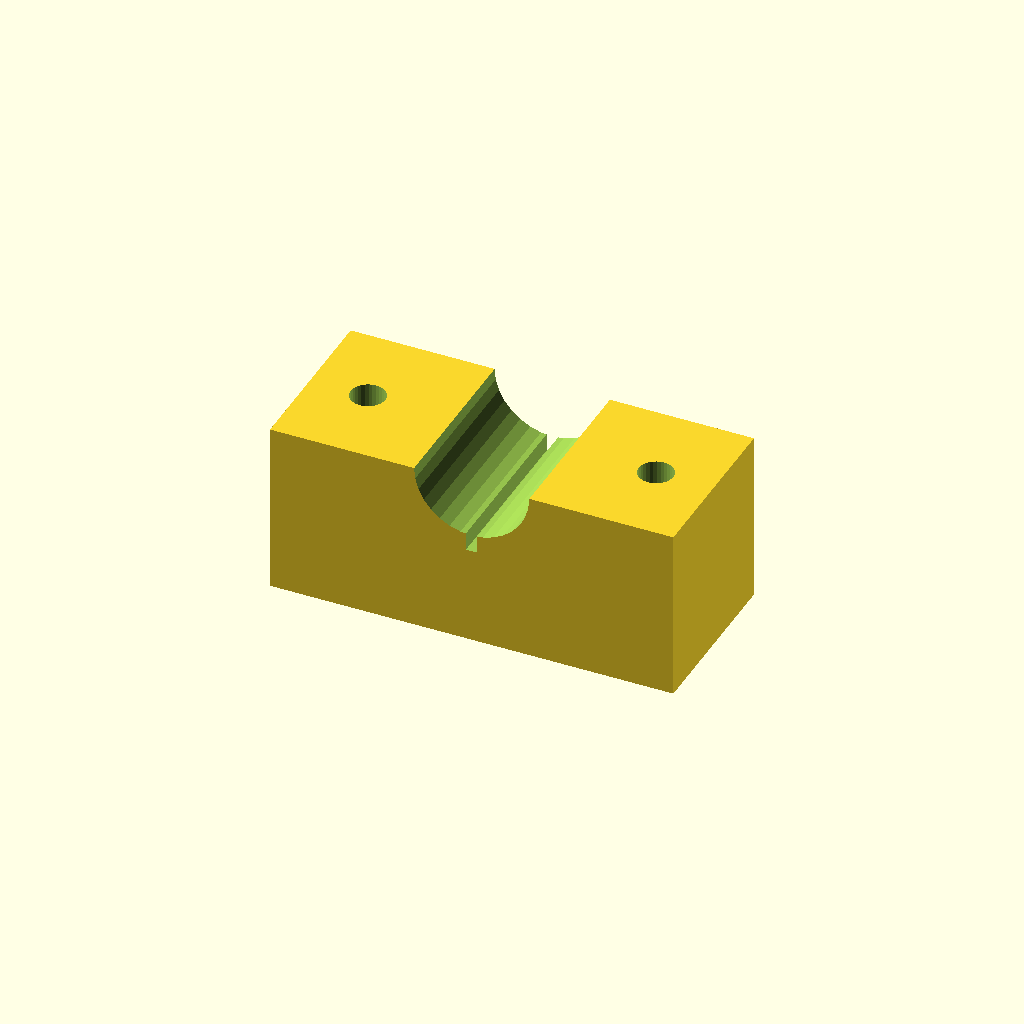
Cell 1 — every parameter at its default value.
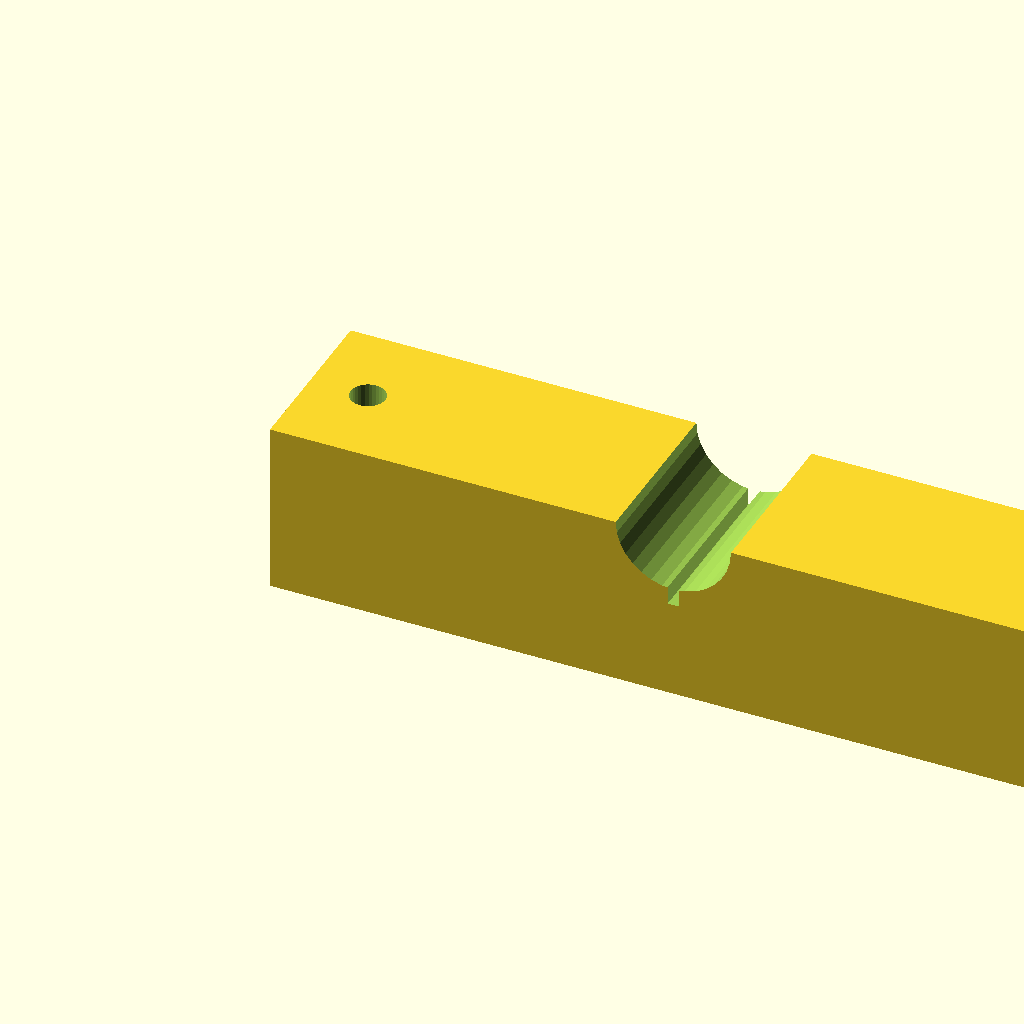
Cell 2: the same model with blk_l = 140.
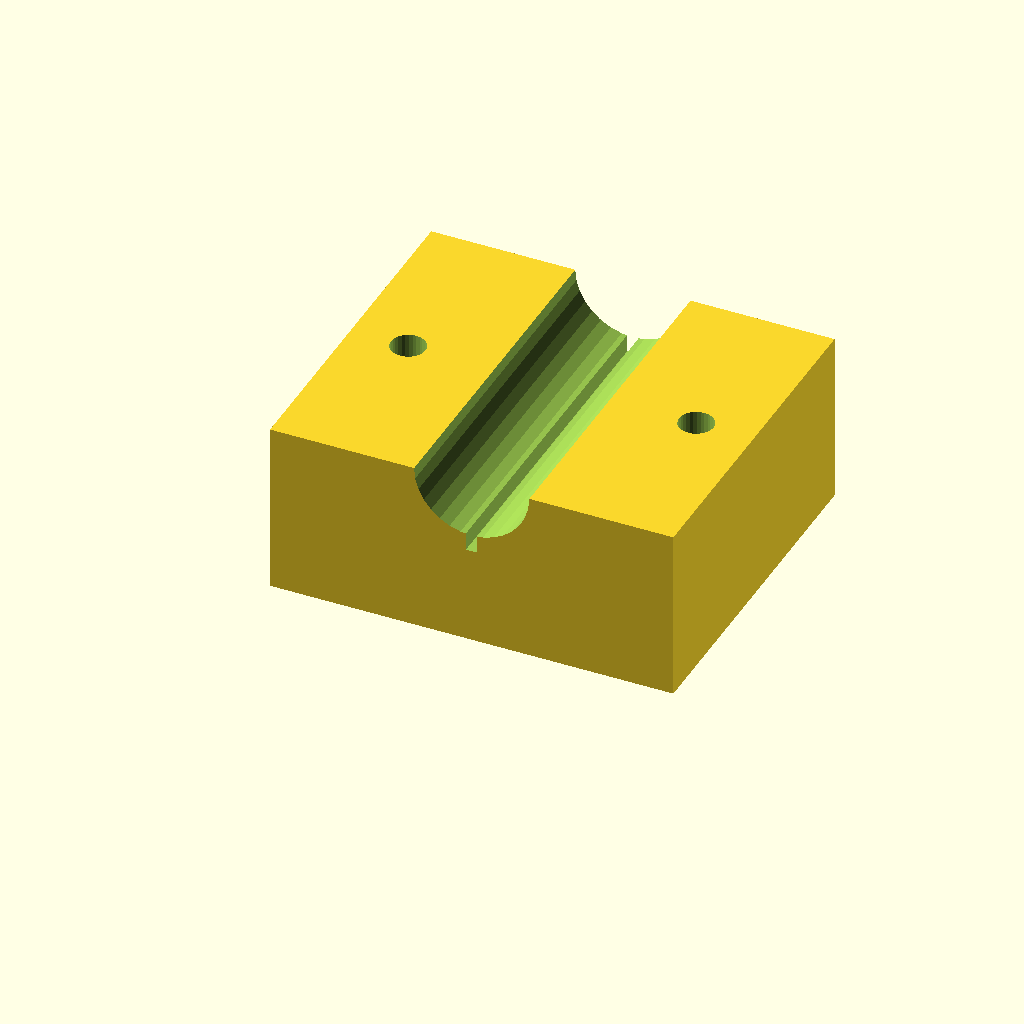
Cell 3: blk_w = 60 (everything else at default).
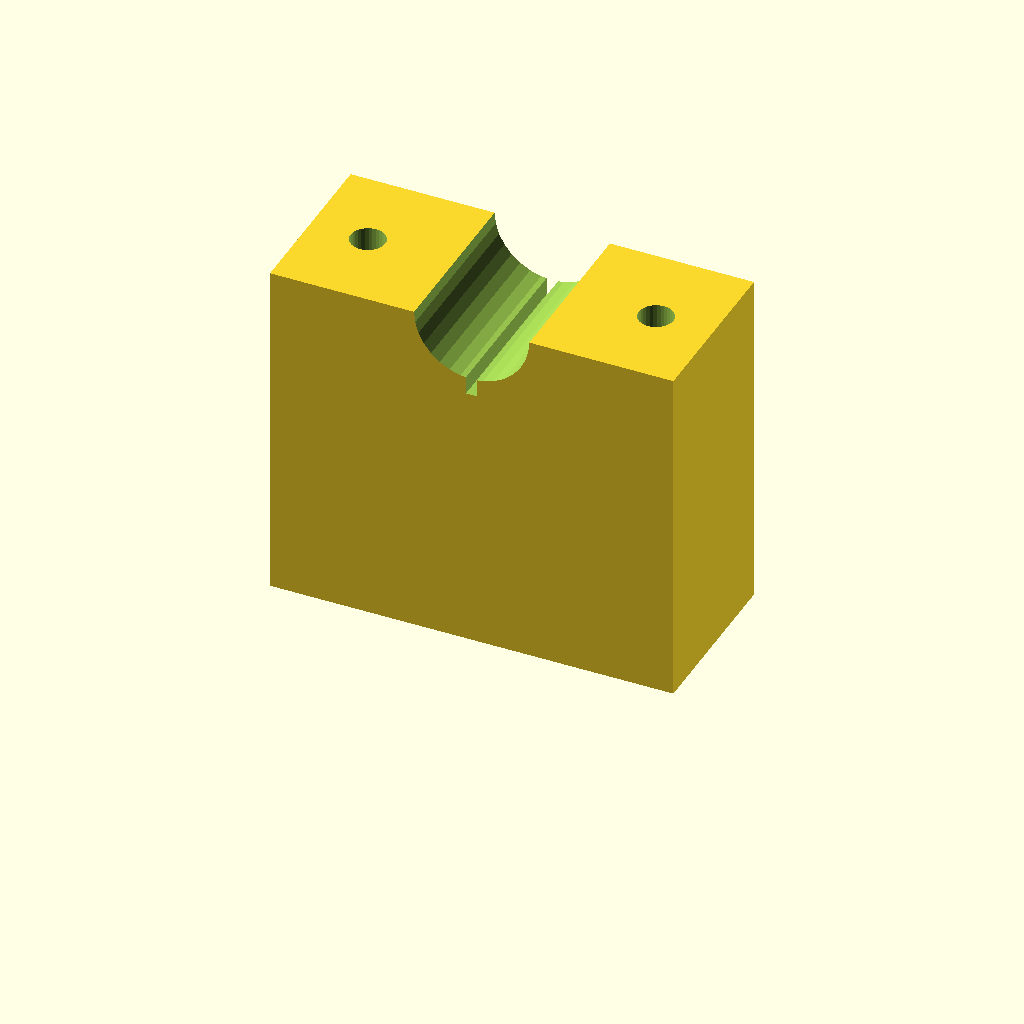
Cell 4: the same model with blk_h = 60.
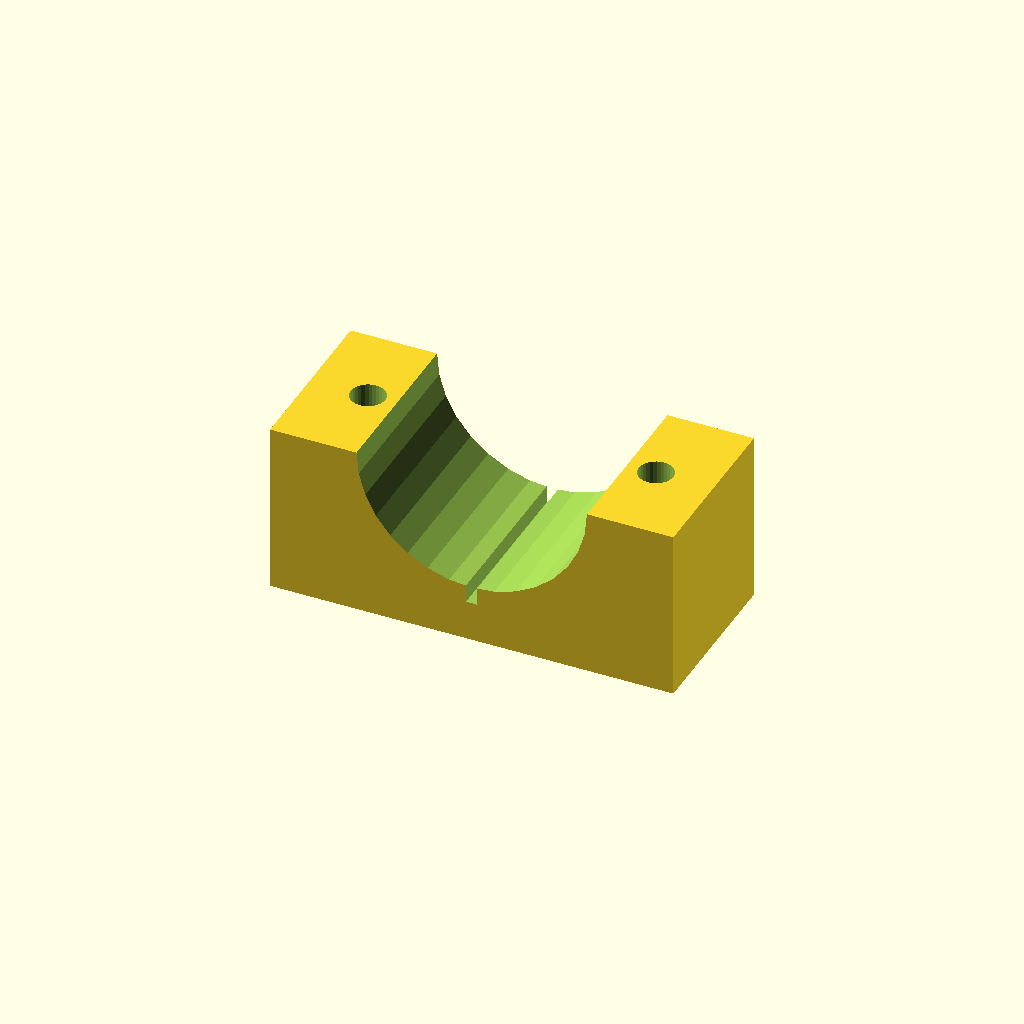
Cell 5: clamp_r = 20 (everything else at default).
All cells are drawn from one camera (rotation 55°, 0°, 25°, orthographic, colour scheme Cornfield), so only the parameter changes between them.
OpenSCAD source file optional_data/data/solid3/saddleclamp/part_0083.scad:
$fn = 32;

// ----------------------------------------------------------------------
// Saddle clamp: split shaft clamp
// ----------------------------------------------------------------------

// --- parameters (mm) ---
blk_l = 70;               // block length, X
blk_w = 30;               // block width, Y
blk_h = 30;               // block height
clamp_r = 10;             // shaft groove radius
hole_r = 3;               // bolt hole radius
hole_m = 10;              // bolt hole margin from the ends
saw_w = 2;                // saw kerf width

saw_depth = clamp_r + 3;  // saw kerf depth

difference() {
  cube([blk_l, blk_w, blk_h]);
  translate([blk_l / 2, -1, blk_h])
    rotate([-90, 0, 0])
      cylinder(h = blk_w + 2, r = clamp_r);
  for (sx = [0, 1])
    translate([sx ? blk_l - hole_m : hole_m, blk_w / 2, -1])
      cylinder(r = hole_r, h = blk_h + 2);
  translate([blk_l / 2 - saw_w / 2, -1, blk_h - saw_depth])
    cube([saw_w, blk_w + 2, saw_depth + 1]);
}
Parameter table extracted from the source (name, type, default, range or options):
blk_l: number, default 70
blk_w: number, default 30
blk_h: number, default 30
clamp_r: number, default 10
hole_r: number, default 3
hole_m: number, default 10
saw_w: number, default 2
